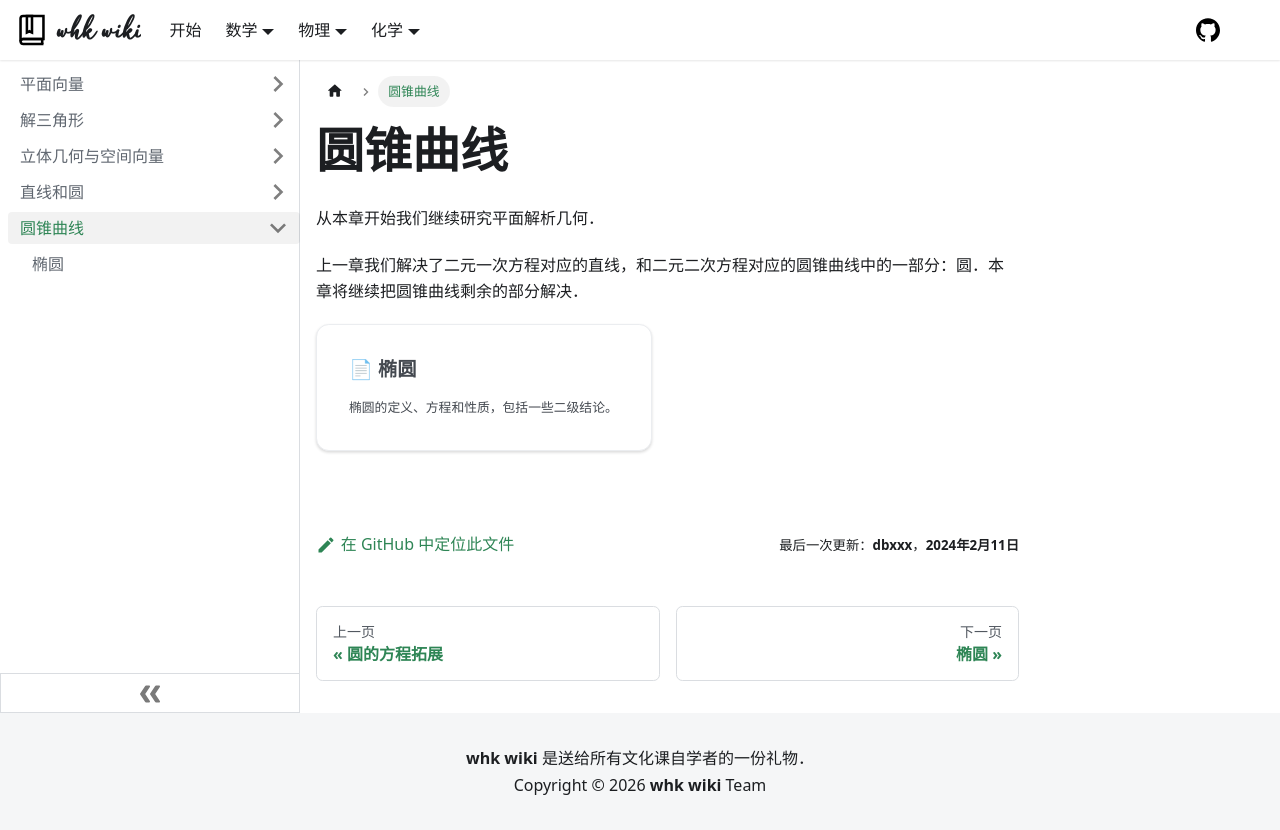

repository: whk-wiki/whk-wiki · page: math/geometry/conic-section.html · generator: docusaurus

import DocCardList from '@theme/DocCardList';

# 圆锥曲线

从本章开始我们继续研究平面解析几何．

上一章我们解决了二元一次方程对应的直线，和二元二次方程对应的圆锥曲线中的一部分：圆．本章将继续把圆锥曲线剩余的部分解决．

<DocCardList />
